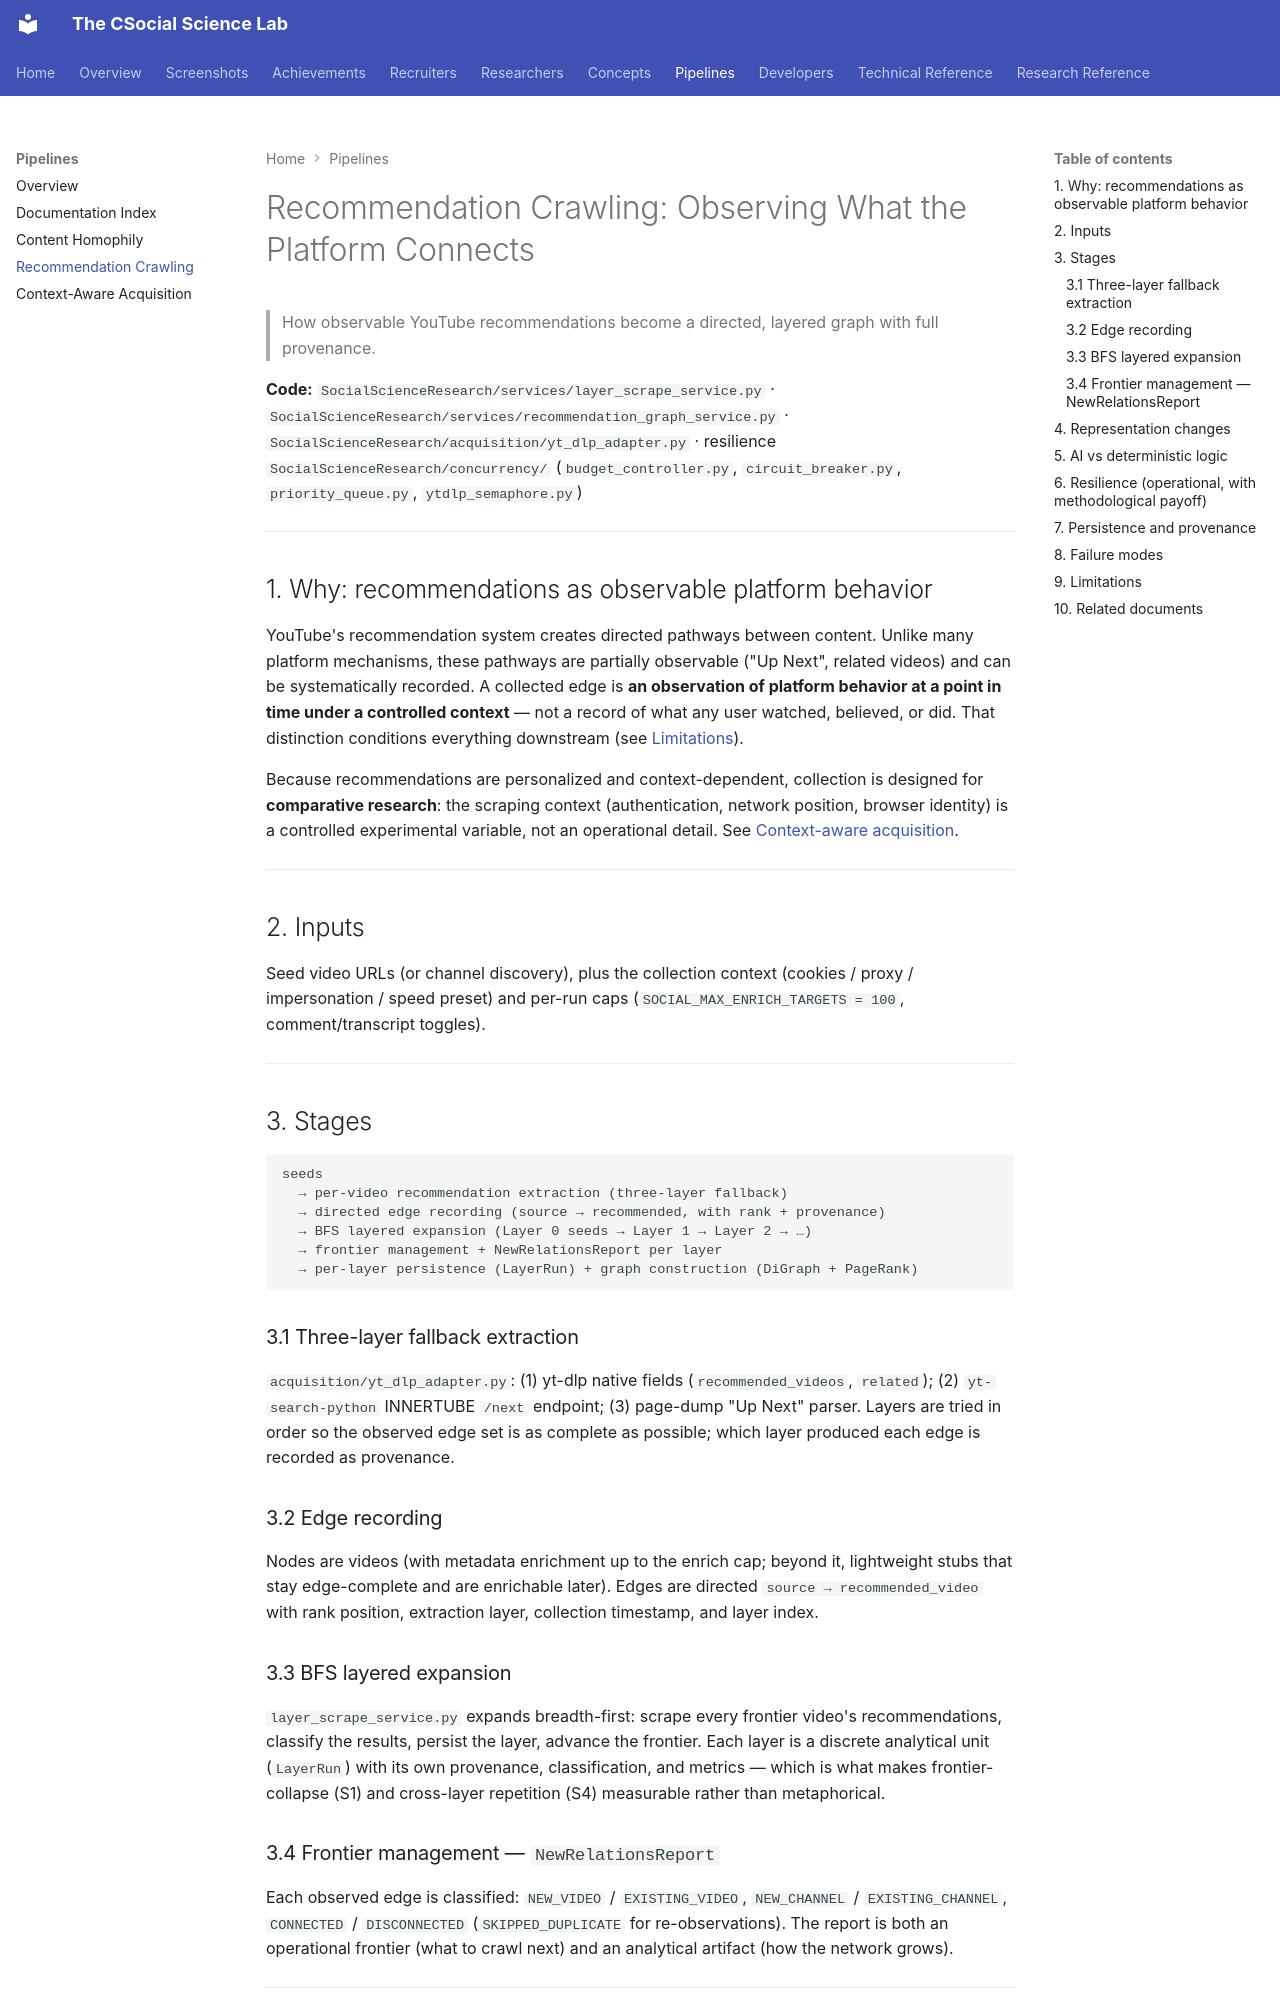

repository: Ahmed-yasser86/The_CSocial_Science_Lab · page: pipelines/recommendation-crawling/index.html · generator: mkdocs

# Recommendation Crawling: Observing What the Platform Connects

> How observable YouTube recommendations become a directed, layered graph with full provenance.

**Code:** `SocialScienceResearch/services/layer_scrape_service.py` · `SocialScienceResearch/services/recommendation_graph_service.py` · `SocialScienceResearch/acquisition/yt_dlp_adapter.py` · resilience `SocialScienceResearch/concurrency/` (`budget_controller.py`, `circuit_breaker.py`, `priority_queue.py`, `ytdlp_semaphore.py`)

---

## 1. Why: recommendations as observable platform behavior

YouTube's recommendation system creates directed pathways between content. Unlike many platform mechanisms, these pathways are partially observable ("Up Next", related videos) and can be systematically recorded. A collected edge is **an observation of platform behavior at a point in time under a controlled context** — not a record of what any user watched, believed, or did. That distinction conditions everything downstream (see [Limitations](../for-researchers/limitations.md)).

Because recommendations are personalized and context-dependent, collection is designed for **comparative research**: the scraping context (authentication, network position, browser identity) is a controlled experimental variable, not an operational detail. See [Context-aware acquisition](context-aware-acquisition.md).

---

## 2. Inputs

Seed video URLs (or channel discovery), plus the collection context (cookies / proxy / impersonation / speed preset) and per-run caps (`SOCIAL_MAX_ENRICH_TARGETS = 100`, comment/transcript toggles).

---

## 3. Stages

```
seeds
  → per-video recommendation extraction (three-layer fallback)
  → directed edge recording (source → recommended, with rank + provenance)
  → BFS layered expansion (Layer 0 seeds → Layer 1 → Layer 2 → …)
  → frontier management + NewRelationsReport per layer
  → per-layer persistence (LayerRun) + graph construction (DiGraph + PageRank)
```

### 3.1 Three-layer fallback extraction

`acquisition/yt_dlp_adapter.py`: (1) yt-dlp native fields (`recommended_videos`, `related`); (2) `yt-search-python` INNERTUBE `/next` endpoint; (3) page-dump "Up Next" parser. Layers are tried in order so the observed edge set is as complete as possible; which layer produced each edge is recorded as provenance.

### 3.2 Edge recording

Nodes are videos (with metadata enrichment up to the enrich cap; beyond it, lightweight stubs that stay edge-complete and are enrichable later). Edges are directed `source → recommended_video` with rank position, extraction layer, collection timestamp, and layer index.

### 3.3 BFS layered expansion

`layer_scrape_service.py` expands breadth-first: scrape every frontier video's recommendations, classify the results, persist the layer, advance the frontier. Each layer is a discrete analytical unit (`LayerRun`) with its own provenance, classification, and metrics — which is what makes frontier-collapse (S1) and cross-layer repetition (S4) measurable rather than metaphorical.
